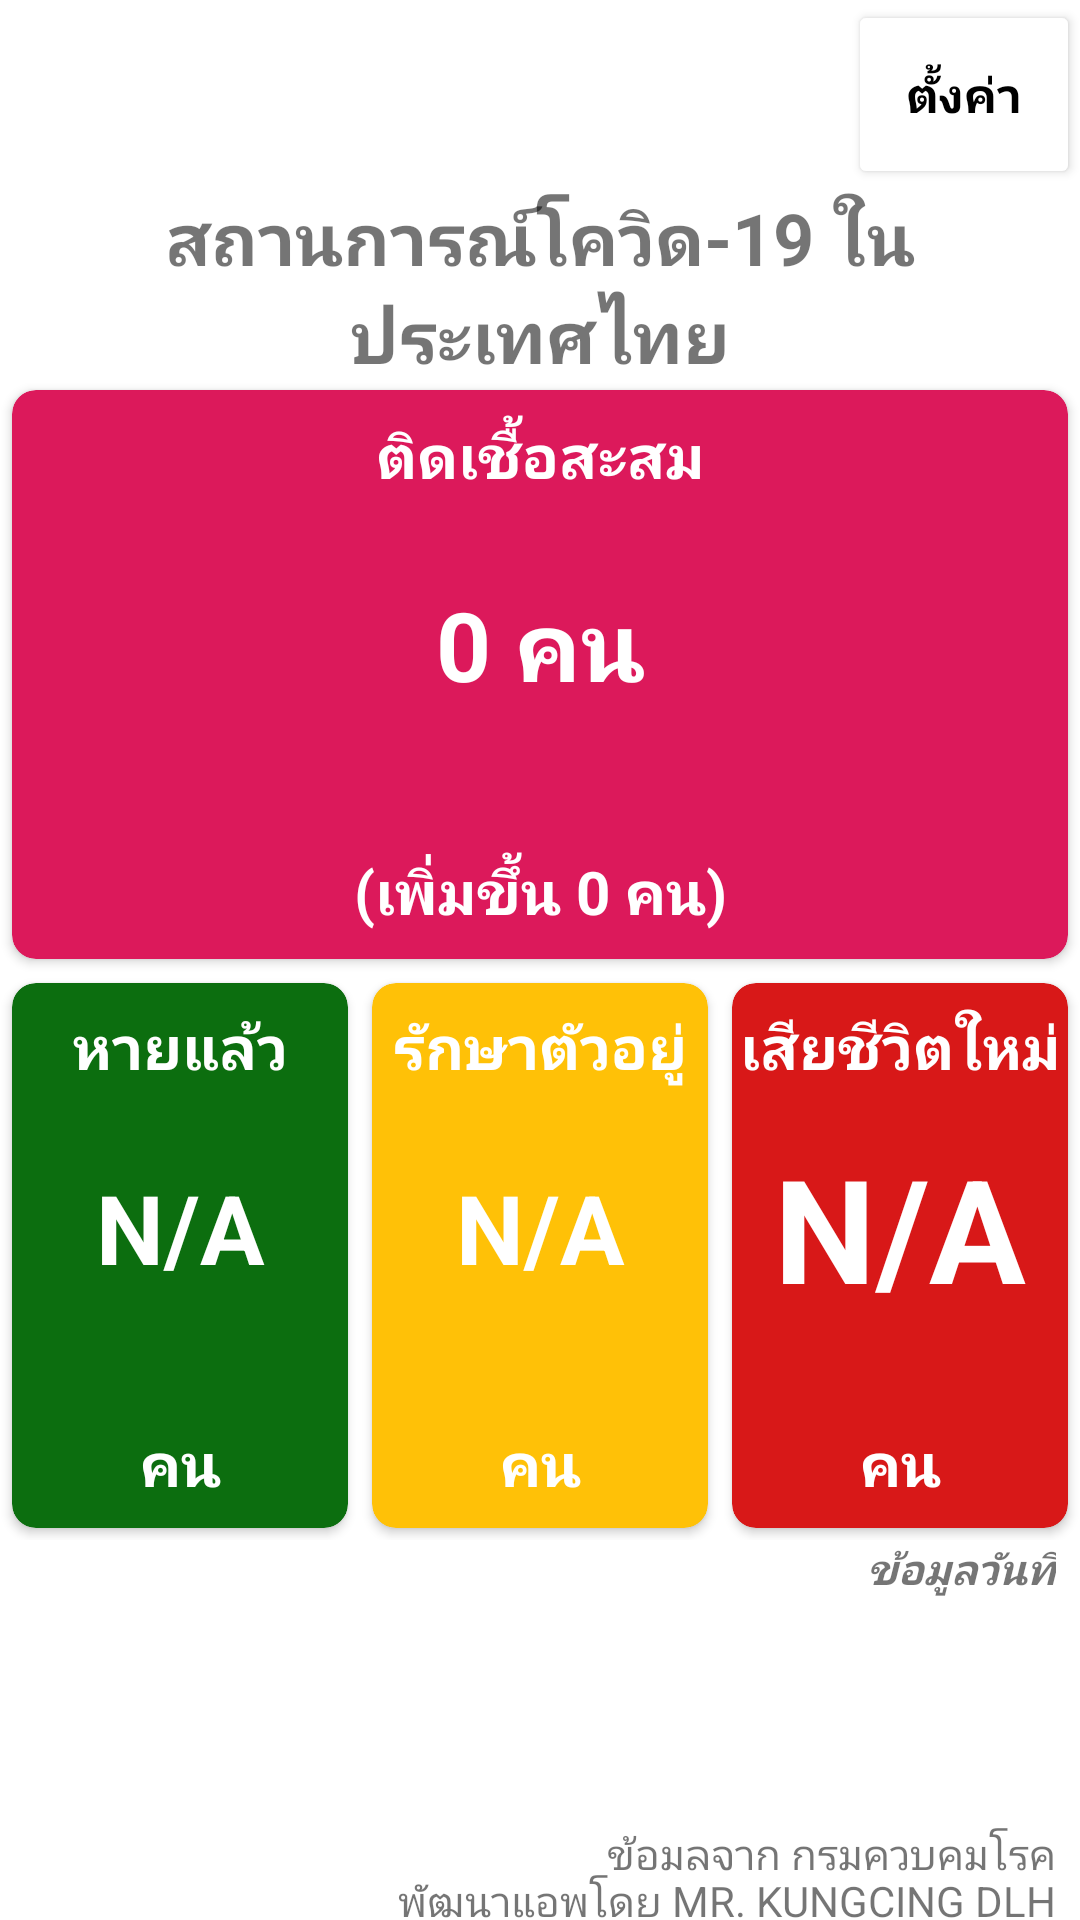

Layout XML and referenced resources for this Android screen:
<!-- AndroidManifest.xml: application theme Theme.TestPreferenceScreen -->
<!-- res/layout/activity_main.xml -->
<?xml version="1.0" encoding="utf-8"?>
<LinearLayout xmlns:android="http://schemas.android.com/apk/res/android"
    xmlns:app="http://schemas.android.com/apk/res-auto"
    xmlns:tools="http://schemas.android.com/tools"
    android:id="@+id/mainBackground"
    android:layout_width="match_parent"
    android:layout_height="match_parent"
    android:background="@color/white"
    android:orientation="vertical"
    android:weightSum="10"
    tools:context=".MainActivity">

    <LinearLayout
        android:layout_width="match_parent"
        android:layout_height="0dp"
        android:layout_weight="1"
        android:orientation="horizontal"
        android:weightSum="7">

        <ImageView
            android:id="@+id/im2"
            android:layout_width="0dp"
            android:gravity="center"
            android:layout_height="match_parent"
            android:layout_weight="5.5" />

        <Button
            android:id="@+id/btnSettings"
            android:layout_width="0dp"
            android:layout_height="match_parent"
            android:layout_weight="1.5"
            android:gravity="center"
            android:text="ตั้งค่า"
            android:textColor="@color/black"
            android:backgroundTint="@color/white"
            android:textSize="16sp"
            android:textStyle="bold"
            tools:ignore="NestedWeights" />
    </LinearLayout>


    <TextView
        android:id="@+id/txt_death"
        android:layout_width="match_parent"
        android:layout_height="0dp"
        android:layout_gravity="center"
        android:layout_weight="1"
        android:gravity="center"
        android:text="สถานการณ์โควิด-19 ในประเทศไทย"
        android:textSize="24sp"
        android:textStyle="bold" />

    <androidx.cardview.widget.CardView
        android:layout_width="match_parent"
        android:layout_height="0dp"
        android:layout_margin="4dp"
        android:elevation="8dp"
        android:layout_weight="3"
        app:cardBackgroundColor="#DC195B"
        app:cardCornerRadius="8dp">

        <LinearLayout
            android:layout_width="match_parent"
            android:layout_height="match_parent"
            android:orientation="vertical"
            android:weightSum="3">

            <TextView
                android:layout_width="match_parent"
                android:layout_height="0dp"
                android:layout_gravity="center"
                android:layout_weight="0.7"
                android:gravity="center"
                android:text="ติดเชื้อสะสม"
                android:textColor="@color/white"
                android:textSize="20sp"
                android:textStyle="bold" />

            <TextView
                android:id="@+id/totalCase"
                android:layout_width="match_parent"
                android:layout_height="0dp"
                android:layout_gravity="center"
                android:layout_weight="1.3"
                android:gravity="center"
                android:text="0 คน"
                android:textColor="@color/white"
                android:textSize="32sp"
                android:textStyle="bold" />

            <TextView
                android:id="@+id/newCase"
                android:layout_width="match_parent"
                android:layout_height="0dp"
                android:layout_gravity="center"
                android:layout_weight="1.3"
                android:gravity="center"
                android:text="(เพิ่มขึ้น 0 คน)"
                android:textColor="@color/white"
                android:textSize="20sp"
                android:textStyle="bold" />

        </LinearLayout>


    </androidx.cardview.widget.CardView>

    <LinearLayout
        android:layout_width="match_parent"
        android:layout_height="0dp"
        android:layout_weight="3"
        android:orientation="horizontal"
        android:weightSum="3">

        <androidx.cardview.widget.CardView
            android:layout_width="0dp"
            android:layout_height="match_parent"
            android:layout_weight="1"
            app:cardBackgroundColor="#0C6E0F"
            app:cardCornerRadius="8dp"
            android:layout_margin="4dp">

            <LinearLayout
                android:layout_width="match_parent"
                android:layout_height="match_parent"
                android:orientation="vertical"
                android:weightSum="3">

                <TextView
                    android:layout_width="match_parent"
                    android:layout_height="0dp"
                    android:layout_gravity="center"
                    android:layout_weight="0.7"
                    android:gravity="center"
                    android:text="หายแล้ว"
                    android:textColor="@color/white"
                    android:textSize="20sp"
                    android:textStyle="bold" />

                <TextView
                    android:id="@+id/NewRecoverCase"
                    android:layout_width="match_parent"
                    android:layout_height="0dp"
                    android:layout_gravity="center"
                    android:layout_weight="1.3"
                    android:gravity="center"
                    android:text="N/A"
                    android:textColor="@color/white"
                    android:textSize="32sp"
                    android:textStyle="bold" />

                <TextView
                    android:layout_width="match_parent"
                    android:layout_height="0dp"
                    android:layout_gravity="center"
                    android:layout_weight="1.3"
                    android:gravity="center"
                    android:text="คน"
                    android:textColor="@color/white"
                    android:textSize="20sp"
                    android:textStyle="bold" />

            </LinearLayout>
        </androidx.cardview.widget.CardView>
        <androidx.cardview.widget.CardView
            android:layout_width="0dp"
            android:layout_margin="4dp"
            android:layout_height="match_parent"
            android:layout_weight="1"
            app:cardBackgroundColor="#FFC107"
            app:cardCornerRadius="8dp">

            <LinearLayout
                android:layout_width="match_parent"
                android:layout_height="match_parent"
                android:orientation="vertical"
                android:weightSum="3">

                <TextView
                    android:layout_width="match_parent"
                    android:layout_height="0dp"
                    android:layout_gravity="center"
                    android:layout_weight="0.7"
                    android:gravity="center"
                    android:text="รักษาตัวอยู่"
                    android:textColor="@color/white"
                    android:textSize="20sp"
                    android:textStyle="bold" />

                <TextView
                    android:id="@+id/hospitalCase"
                    android:layout_width="match_parent"
                    android:layout_height="0dp"
                    android:layout_gravity="center"
                    android:layout_weight="1.3"
                    android:gravity="center"
                    android:text="N/A"
                    android:textColor="@color/white"
                    android:textSize="32sp"
                    android:textStyle="bold" />

                <TextView
                    android:layout_width="match_parent"
                    android:layout_height="0dp"
                    android:layout_gravity="center"
                    android:layout_weight="1.3"
                    android:gravity="center"
                    android:text="คน"
                    android:textColor="@color/white"
                    android:textSize="20sp"
                    android:textStyle="bold" />

            </LinearLayout>
        </androidx.cardview.widget.CardView>
        <androidx.cardview.widget.CardView
            android:layout_width="0dp"
            android:layout_margin="4dp"
            android:layout_height="match_parent"
            android:layout_weight="1"
            app:cardBackgroundColor="#D81818"
            app:cardCornerRadius="8dp">

            <LinearLayout
                android:layout_width="match_parent"
                android:layout_height="match_parent"
                android:orientation="vertical"
                android:weightSum="3">

                <TextView
                    android:layout_width="match_parent"
                    android:layout_height="0dp"
                    android:layout_gravity="center"
                    android:layout_weight="0.7"
                    android:gravity="center"
                    android:text="เสียชีวิตใหม่"
                    android:textColor="@color/white"
                    android:textSize="20sp"
                    android:textStyle="bold" />

                <TextView
                    android:id="@+id/deathCase"
                    android:layout_width="match_parent"
                    android:layout_height="0dp"
                    android:layout_gravity="center"
                    android:layout_weight="1.3"
                    android:gravity="center"
                    android:text="N/A"
                    android:textColor="@color/white"
                    android:textSize="48sp"
                    android:textStyle="bold" />

                <TextView

                    android:layout_width="match_parent"
                    android:layout_height="0dp"
                    android:layout_gravity="center"
                    android:layout_weight="1.3"
                    android:gravity="center"
                    android:text="คน"
                    android:textColor="@color/white"
                    android:textSize="20sp"
                    android:textStyle="bold" />

            </LinearLayout>
        </androidx.cardview.widget.CardView>

    </LinearLayout>
    <TextView
        android:id="@+id/updateDate"
        android:layout_width="match_parent"
        android:layout_height="0dp"
        android:layout_weight="0.5"
        android:gravity="end"
        android:textStyle="bold|italic"
        android:layout_marginEnd="8dp"
        android:text="ข้อมูลวันที่"/>
    <LinearLayout
        android:layout_width="match_parent"
        android:layout_height="0dp"
        android:layout_weight="1.0"
        android:orientation="horizontal"
        android:weightSum="4">
        <View
            android:layout_width="0dp"
            android:layout_height="match_parent"
            android:layout_weight="3"/>
        <ImageView
            android:layout_width="0dp"
            android:id="@+id/im1"
            android:layout_height="match_parent"
            android:layout_weight="1"/>

    </LinearLayout>
    <TextView
        android:layout_width="match_parent"
        android:layout_height="0dp"
        android:layout_weight="0.25"
        android:gravity="end"

        android:layout_marginEnd="8dp"
        android:text="ข้อมูลจาก กรมควบคุมโรค"/>
    <TextView
        android:layout_width="match_parent"
        android:layout_height="0dp"
        android:layout_weight="0.25"
        android:gravity="end"
        android:layout_marginEnd="8dp"
        android:text="พัฒนาแอพโดย MR. KUNGCING DLH"/>


</LinearLayout>
<!-- resources referenced by this layout -->
<resources>
  <style name="Theme.TestPreferenceScreen" parent="Theme.MaterialComponents.DayNight.NoActionBar">
          
          <item name="colorPrimary">@color/purple_500</item>
          <item name="colorPrimaryVariant">@color/purple_700</item>
          <item name="colorOnPrimary">@color/white</item>
          
          <item name="colorSecondary">@color/teal_200</item>
          <item name="colorSecondaryVariant">@color/teal_700</item>
          <item name="colorOnSecondary">@color/black</item>
          
          <item name="android:statusBarColor" tools:targetApi="l">?attr/colorPrimaryVariant</item>
          
      </style>
  <!-- not gathered from this repository: default colours our renderer supplied (Android Studio template values) -->
  <color name="purple_500">#FF6200EE</color>
  <color name="purple_700">#FF3700B3</color>
  <color name="teal_200">#FF03DAC5</color>
  <color name="teal_700">#FF018786</color>
  <color name="black">#FF000000</color>
  <color name="white">#FFFFFFFF</color>
</resources>
